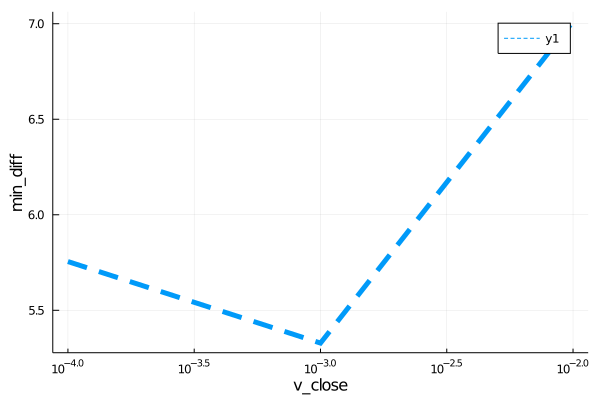

The file beside this chart, header and first rows:
para, error
0.0001, 5.755
0.001, 5.328
0.01, 7.012
